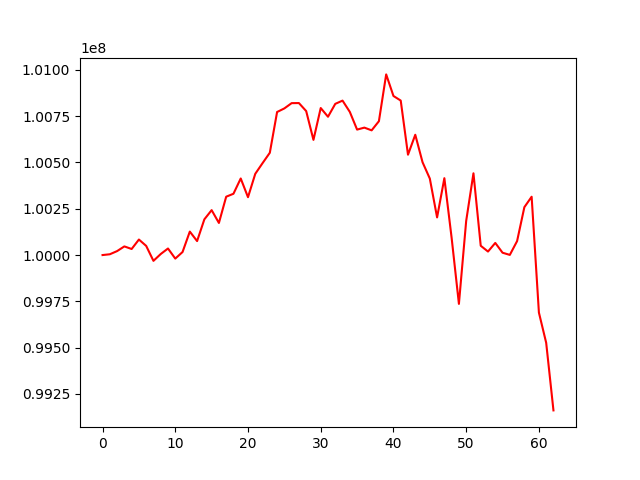

Data behind this chart, as committed beside it:
, 0
0, 100000000
1, 100004258
2, 100021381
3, 100046745
4, 100032699
5, 100083832
6, 100049488
7, 99968710
8, 100005609
9, 100035415
10, 99980872
11, 100016414
12, 100126736
13, 100075486
14, 100192931
15, 100242640
16, 100173382
17, 100315155
18, 100331069
19, 100413612
20, 100312545
21, 100438855
22, 100496374
23, 100552523
24, 100772668
25, 100792081
26, 100820551
27, 100821003
28, 100777737
29, 100622139
30, 100794113
31, 100747112
32, 100816721
33, 100834208
34, 100773228
35, 100677697
36, 100688352
37, 100673619
38, 100723006
39, 100975809
40, 100859202
41, 100834499
42, 100542061
43, 100649759
44, 100501400
45, 100413160
46, 100203210
47, 100415176
48, 100092420
49, 99736206
50, 100184315
51, 100441590
52, 100050251
53, 100018938
54, 100065493
55, 100012643
56, 100000802
57, 100075358
58, 100258603
59, 100315069
... 3 more rows
